The GitHub repository Sanjay-Raam/IESA-Hackathon contains a labelled image folder "dataset" with 7 categories: center defect, cracks, edge defect, no defects, open defect, particles, scratches. Examples follow, each with its label.

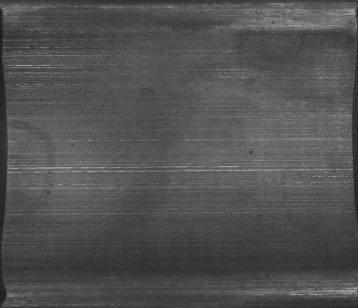
Label: no defects

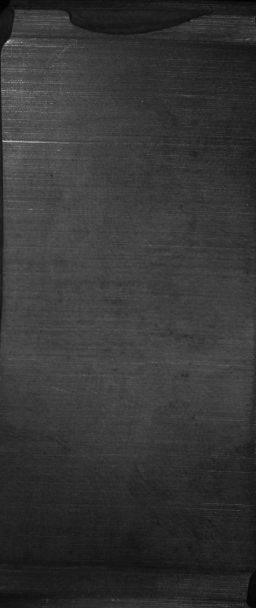
Label: edge defect

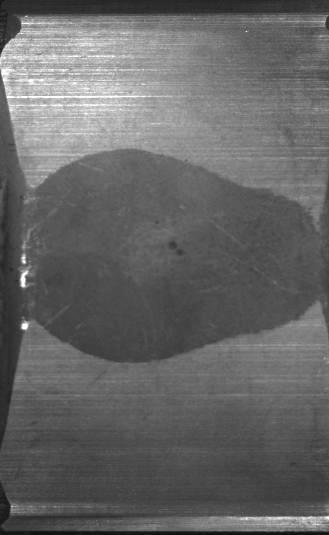
Label: center defect

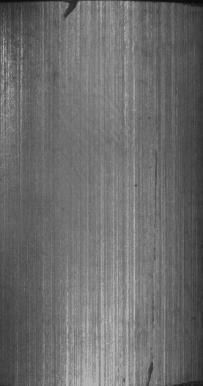
Label: cracks

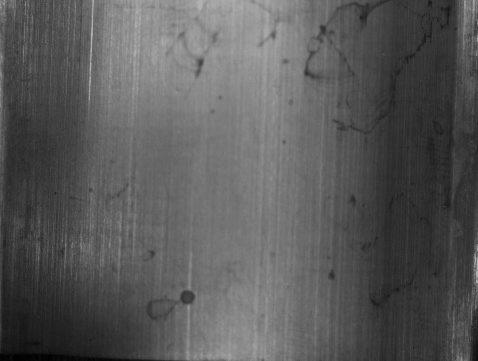
Label: open defect

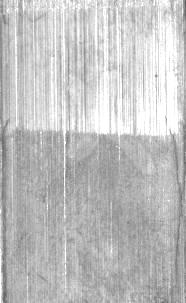
Label: scratches
